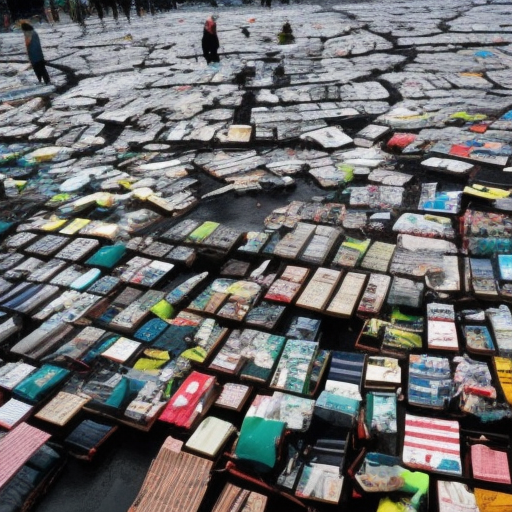
Generation parameters embedded in this image by AUTOMATIC1111 Stable Diffusion web UI or a fork of it (Forge, ...) (PNG 'parameters' text chunk):
consumerism affecting climate change
Steps: 50, Sampler: Euler a, CFG scale: 7, Seed: 2682870671, Size: 512x512, Model hash: a2a802b2